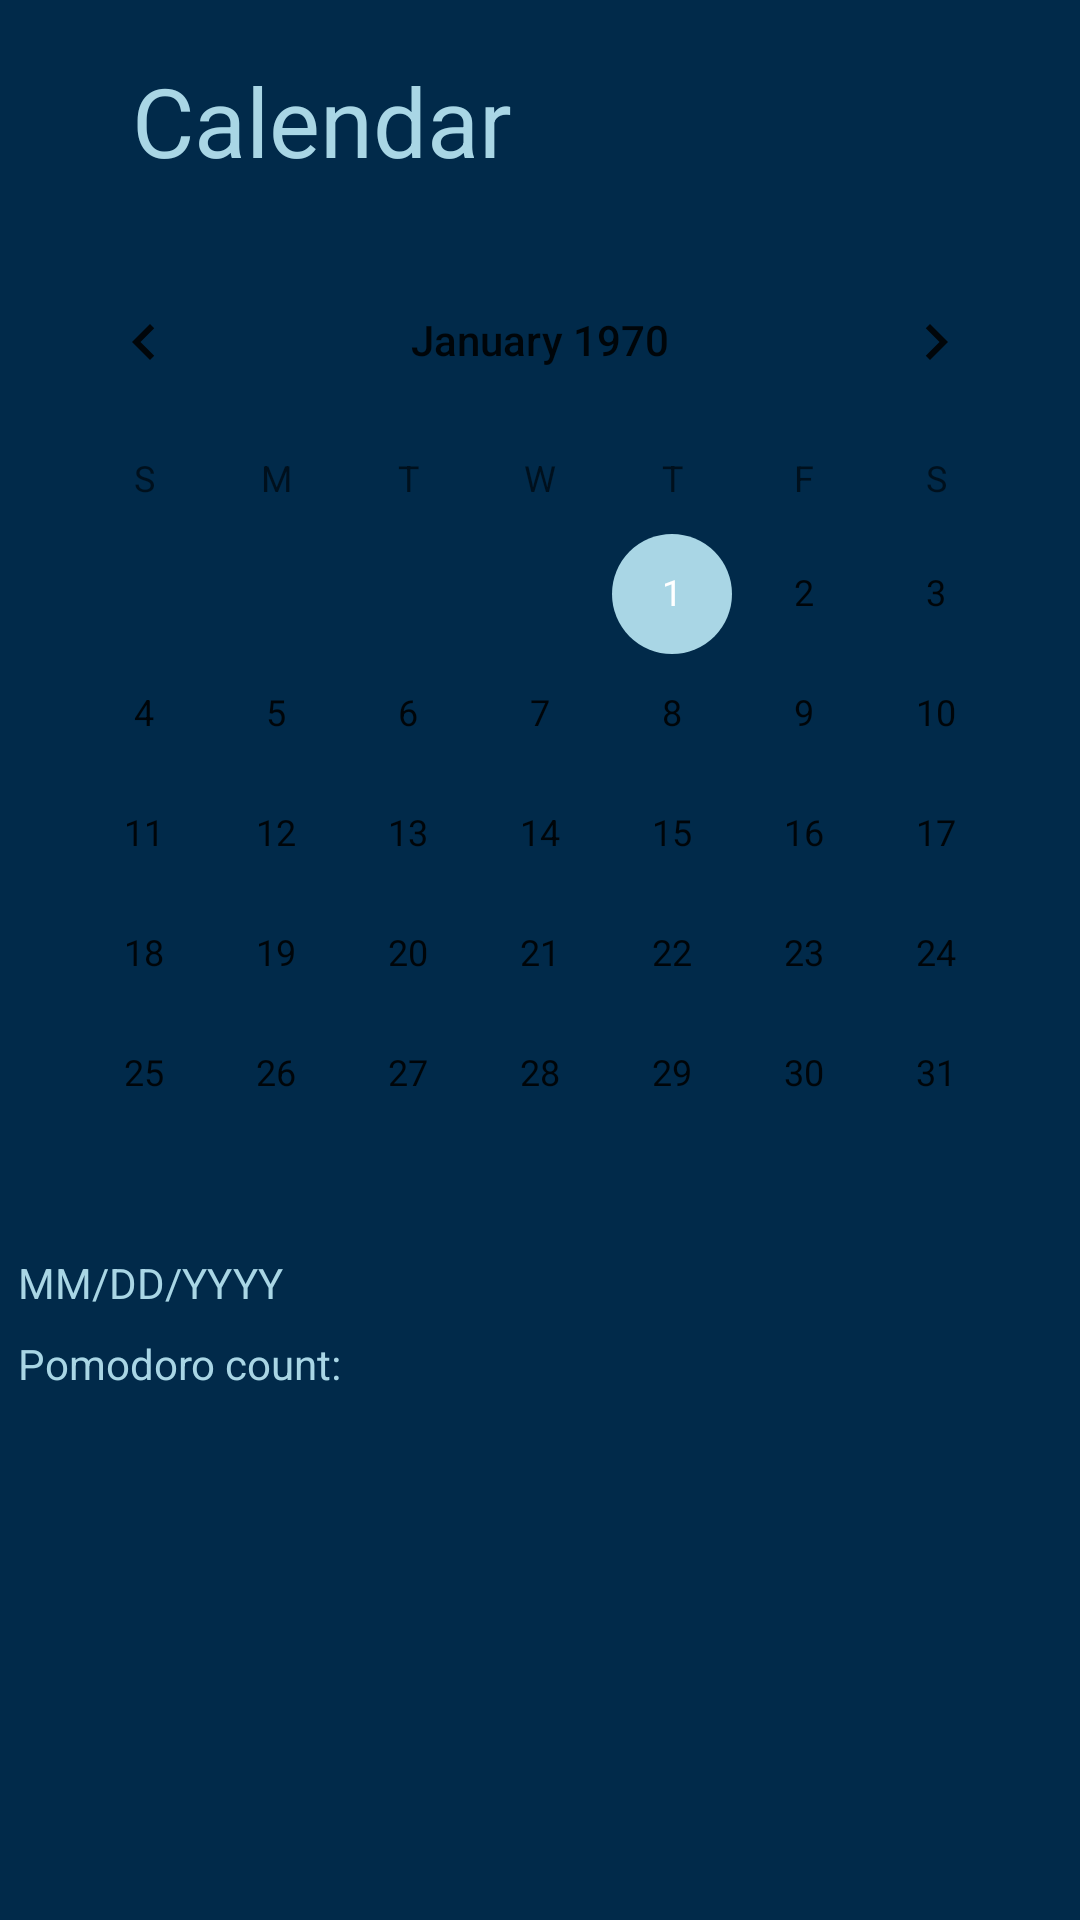

Android layout source for this screen:
<!-- AndroidManifest.xml: application theme Theme.FocusScape -->
<!-- res/layout/activity_calendar.xml -->
<?xml version="1.0" encoding="utf-8"?>
<androidx.constraintlayout.widget.ConstraintLayout xmlns:android="http://schemas.android.com/apk/res/android"
    xmlns:app="http://schemas.android.com/apk/res-auto"
    xmlns:tools="http://schemas.android.com/tools"
    android:layout_width="match_parent"
    android:layout_height="match_parent"
    tools:context=".calendar.CalendarAct"
    android:background="@color/blue_1000">

    <CalendarView
        android:id="@+id/calendarView"
        android:layout_width="wrap_content"
        android:layout_height="wrap_content"
        android:layout_marginTop="16dp"
        app:layout_constraintEnd_toEndOf="parent"
        app:layout_constraintStart_toStartOf="parent"
        app:layout_constraintTop_toBottomOf="@+id/btnBackFromCalendar"
        android:theme="@style/CustomCalendarView"/>

    <Button
        android:id="@+id/btnBackFromCalendar"
        style="@style/Widget.Material3.Button.IconButton"
        android:layout_width="wrap_content"
        android:layout_height="wrap_content"
        android:layout_marginStart="16dp"
        android:layout_marginTop="16dp"
        android:contentDescription="@string/btnBack"
        app:icon="@drawable/baseline_arrow_back_24"
        app:layout_constraintStart_toStartOf="parent"
        app:layout_constraintTop_toTopOf="parent" />

    <TextView
        android:id="@+id/txtCalendar"
        android:layout_width="wrap_content"
        android:layout_height="wrap_content"
        android:layout_marginStart="8dp"
        android:text="Calendar"
        android:textColor="@color/blue_100"
        android:textSize="32sp"
        app:layout_constraintBottom_toBottomOf="@+id/btnBackFromCalendar"
        app:layout_constraintStart_toEndOf="@+id/btnBackFromCalendar"
        app:layout_constraintTop_toTopOf="@+id/btnBackFromCalendar" />

    <TextView
        android:id="@+id/txtCalendarDate"
        android:layout_width="wrap_content"
        android:layout_height="wrap_content"
        android:text="MM/DD/YYYY"
        android:textColor="@color/blue_100"
        app:layout_constraintStart_toStartOf="@+id/calendarView"
        app:layout_constraintTop_toBottomOf="@+id/calendarView" />

    <TextView
        android:id="@+id/txtPomodoroCount"
        android:layout_width="wrap_content"
        android:layout_height="wrap_content"
        android:layout_marginTop="8dp"
        android:text="Pomodoro count:"
        android:textColor="@color/blue_100"
        app:layout_constraintStart_toStartOf="@+id/txtCalendarDate"
        app:layout_constraintTop_toBottomOf="@+id/txtCalendarDate" />

    <androidx.recyclerview.widget.RecyclerView
        android:id="@+id/recyclerReminder"
        android:layout_width="0dp"
        android:layout_height="0dp"
        android:layout_marginTop="16dp"
        android:layout_marginBottom="24dp"
        app:layout_constraintBottom_toBottomOf="parent"
        app:layout_constraintEnd_toEndOf="@+id/calendarView"
        app:layout_constraintHorizontal_bias="0.0"
        app:layout_constraintStart_toStartOf="@+id/txtPomodoroCount"
        app:layout_constraintTop_toBottomOf="@+id/txtPomodoroCount" />

</androidx.constraintlayout.widget.ConstraintLayout>
<!-- resources referenced by this layout -->
<resources>
  <color name="blue_100">#A9D6E5</color>
  <color name="blue_1000">#012A4A</color>
  <!-- drawable baseline_arrow_back_24 (drawable) -->
  <vector android:autoMirrored="true" android:height="24dp"
      android:tint="#A9D6E5" android:viewportHeight="24"
      android:viewportWidth="24" android:width="24dp" xmlns:android="http://schemas.android.com/apk/res/android">
      <path android:fillColor="@android:color/white" android:pathData="M20,11H7.83l5.59,-5.59L12,4l-8,8 8,8 1.41,-1.41L7.83,13H20v-2z"/>
  </vector>
  <string name="btnBack">Go Back</string>
  <style name="CustomCalendarView" parent="@android:style/Widget.CalendarView">
          <item name="android:dateTextAppearance">@style/CustomCalendarView.DateTextAppearance</item>
      </style>
  <style name="Theme.FocusScape" parent="Theme.MaterialComponents.DayNight.NoActionBar">
          
          <item name="colorPrimary">@color/blue_100</item>
          <item name="colorPrimaryVariant">@color/blue_600</item>
          <item name="colorOnPrimary">@color/blue_1000</item>
          
          <item name="colorSecondary">@color/blue_100</item>
          <item name="colorSecondaryVariant">@color/blue_300</item>
          <item name="colorOnSecondary">@color/blue_100</item>
          
          <item name="android:statusBarColor">?attr/colorPrimaryVariant</item>
          
          <item name="colorOutline">@color/blue_500</item>
      </style>
  <style name="CustomCalendarView.DateTextAppearance" parent="@android:style/TextAppearance.DeviceDefault.Small">
          <item name="android:textColor">@color/blue_100</item> 
      </style>
  <color name="blue_600">#2A6F97</color>
  <color name="blue_300">#61A5C2</color>
  <color name="blue_500">#2C7DA0</color>
</resources>
